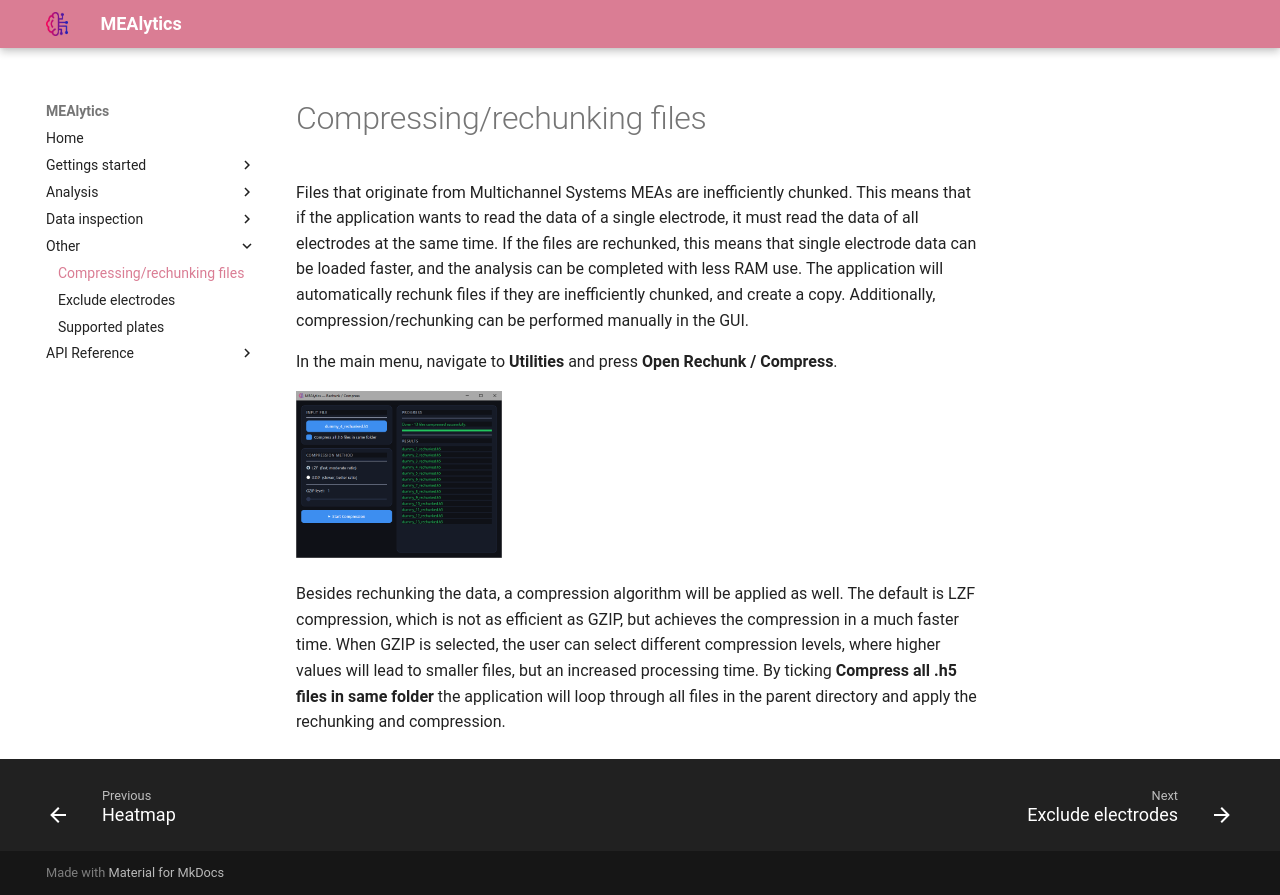

repository: CureQ/MEAlytics · page: compress_rechunk/index.html · generator: mkdocs

Files that originate from Multichannel Systems MEAs are inefficiently chunked. This means that if the application wants to read the data of a single electrode, it must read the data of all electrodes at the same time. If the files are rechunked, this means that single electrode data can be loaded faster, and the analysis can be completed with less RAM use. The application will automatically rechunk files if they are inefficiently chunked, and create a copy. Additionally, compression/rechunking can be performed manually in the GUI.

In the main menu, navigate to **Utilities** and press  **Open Rechunk / Compress**.<br>

<img src="../assets/images/compress_rechunk.png" width="30%" height="30%"><br>
 
Besides rechunking the data, a compression algorithm will be applied as well. The default is LZF compression, which is not as efficient as GZIP, but achieves the compression in a much faster time. When GZIP is selected, the user can select different compression levels, where higher values will lead to smaller files, but an increased processing time.
By ticking **Compress all .h5 files in same folder** the application will loop through all files in the parent directory and apply the rechunking and compression.
